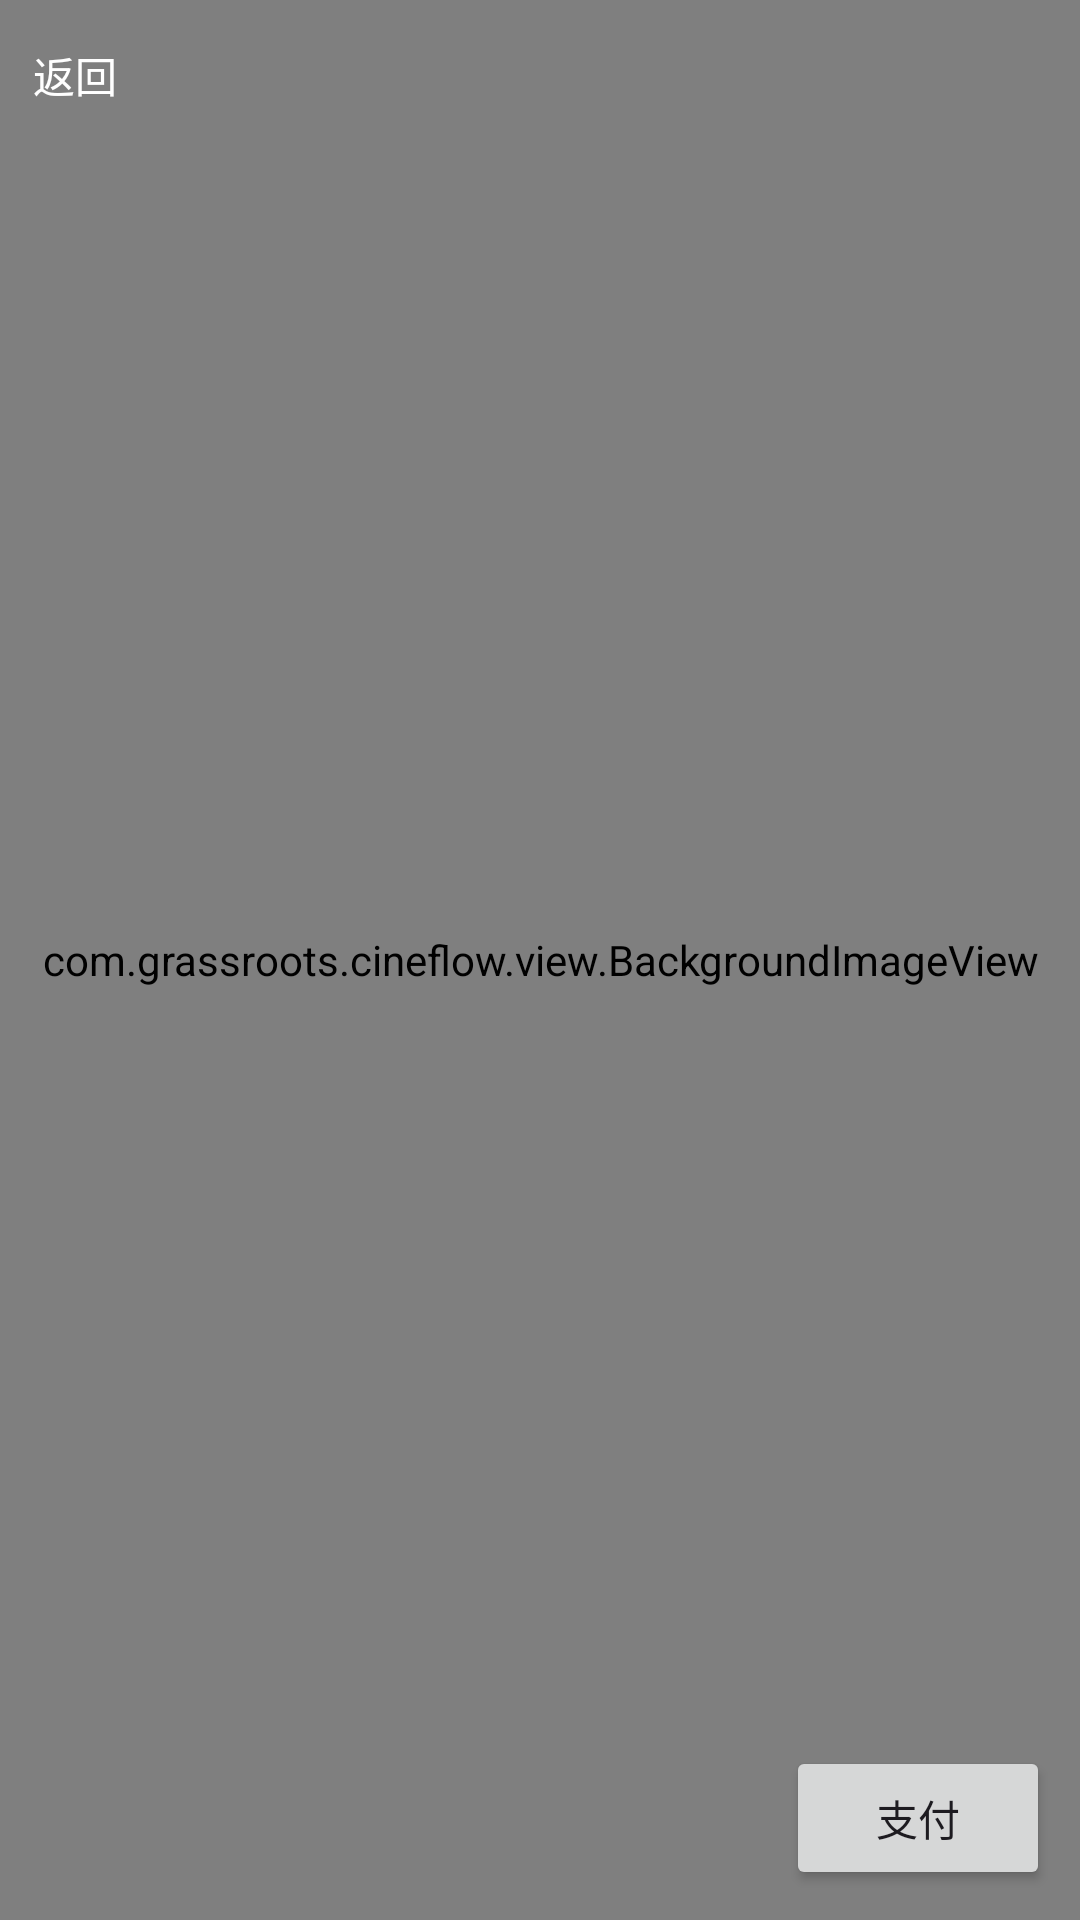

Write the Android layout XML for this screen, with the resource values it uses.
<!-- AndroidManifest.xml: application theme Theme.CineFlow -->
<!-- res/layout/activity_movie.xml -->
<?xml version="1.0" encoding="utf-8"?>
<FrameLayout xmlns:android="http://schemas.android.com/apk/res/android"
    android:layout_width="match_parent"
    android:layout_height="match_parent">

    <com.grassroots.cineflow.view.BackgroundImageView
        android:layout_width="match_parent"
        android:layout_height="match_parent"
        android:scaleType="fitXY"
        android:src="@mipmap/bg_normal" />

    <LinearLayout
        android:layout_width="match_parent"
        android:layout_height="match_parent"
        android:orientation="vertical">

        <include layout="@layout/layout_title_bar" />

        <androidx.recyclerview.widget.RecyclerView
            android:id="@+id/rv_movie"
            android:layout_width="match_parent"
            android:layout_height="0dp"
            android:layout_weight="1" />

        <Button
            android:id="@+id/btn_pay"
            android:layout_width="wrap_content"
            android:layout_height="wrap_content"
            android:layout_gravity="end"
            android:layout_margin="10dp"
            android:text="支付" />

    </LinearLayout>

</FrameLayout>
<!-- res/layout/layout_title_bar.xml (included above) -->
<?xml version="1.0" encoding="utf-8"?>
<RelativeLayout xmlns:android="http://schemas.android.com/apk/res/android"
    android:id="@+id/title_bar"
    android:layout_width="match_parent"
    android:layout_height="50dp">
    
    
    <TextView
        android:id="@+id/tv_back"
        android:layout_width="50dp"
        android:layout_height="50dp"
        android:layout_alignParentStart="true"
        android:gravity="center"
        android:textColor="@color/white"
        android:text="返回" />

    <TextView
        android:id="@+id/tv_title"
        android:layout_width="wrap_content"
        android:layout_height="wrap_content"
        android:layout_centerInParent="true"
        android:textColor="#FFFFFF"
        android:textSize="20sp" />
</RelativeLayout>
<!-- resources referenced by this layout -->
<resources>
  <color name="white">#FFFFFFFF</color>
  <style name="Theme.CineFlow" parent="Base.Theme.CineFlow" />
  <style name="Base.Theme.CineFlow" parent="Theme.Material3.DayNight.NoActionBar">
          
           <item name="colorPrimary">@color/main</item>
      </style>
  <color name="main">#F7C63B</color>
</resources>
